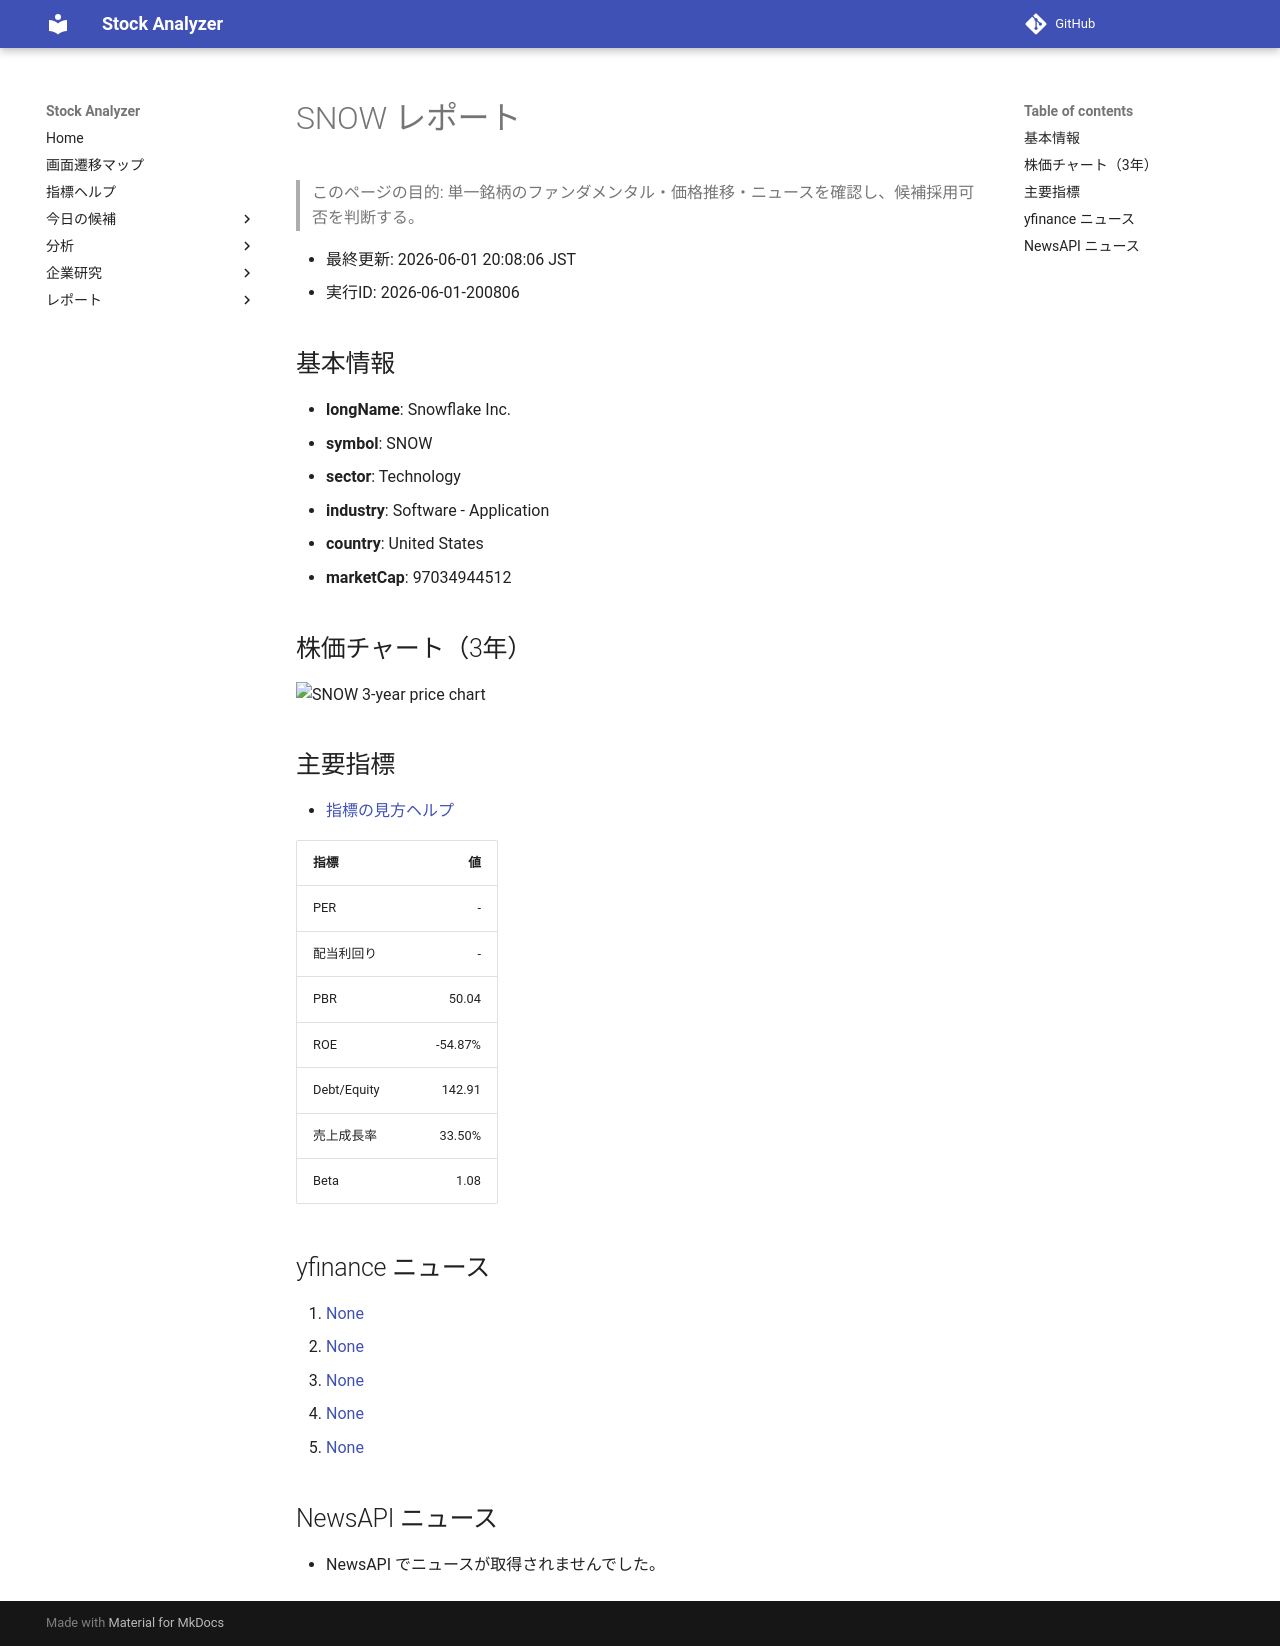

repository: Yumi-note/Making-APP · page: stocks/2026-06-01/200806/SNOW/index.html · generator: mkdocs

# SNOW レポート

> このページの目的: 単一銘柄のファンダメンタル・価格推移・ニュースを確認し、候補採用可否を判断する。

- 最終更新: 2026-06-01 20:08:06 JST
- 実行ID: 2026-06-01-200806

## 基本情報

- **longName**: Snowflake Inc.
- **symbol**: SNOW
- **sector**: Technology
- **industry**: Software - Application
- **country**: United States
- **marketCap**: 97034944512

## 株価チャート（3年）

![SNOW 3-year price chart](SNOW_3y.png)

## 主要指標

- [指標の見方ヘルプ](../../../../indicators.md)

| 指標 | 値 |
|---|---:|
| PER | - |
| 配当利回り | - |
| PBR | 50.04 |
| ROE | -54.87% |
| Debt/Equity | 142.91 |
| 売上成長率 | 33.50% |
| Beta | 1.08 |

## yfinance ニュース

1. [None](None)
2. [None](None)
3. [None](None)
4. [None](None)
5. [None](None)

## NewsAPI ニュース

- NewsAPI でニュースが取得されませんでした。
